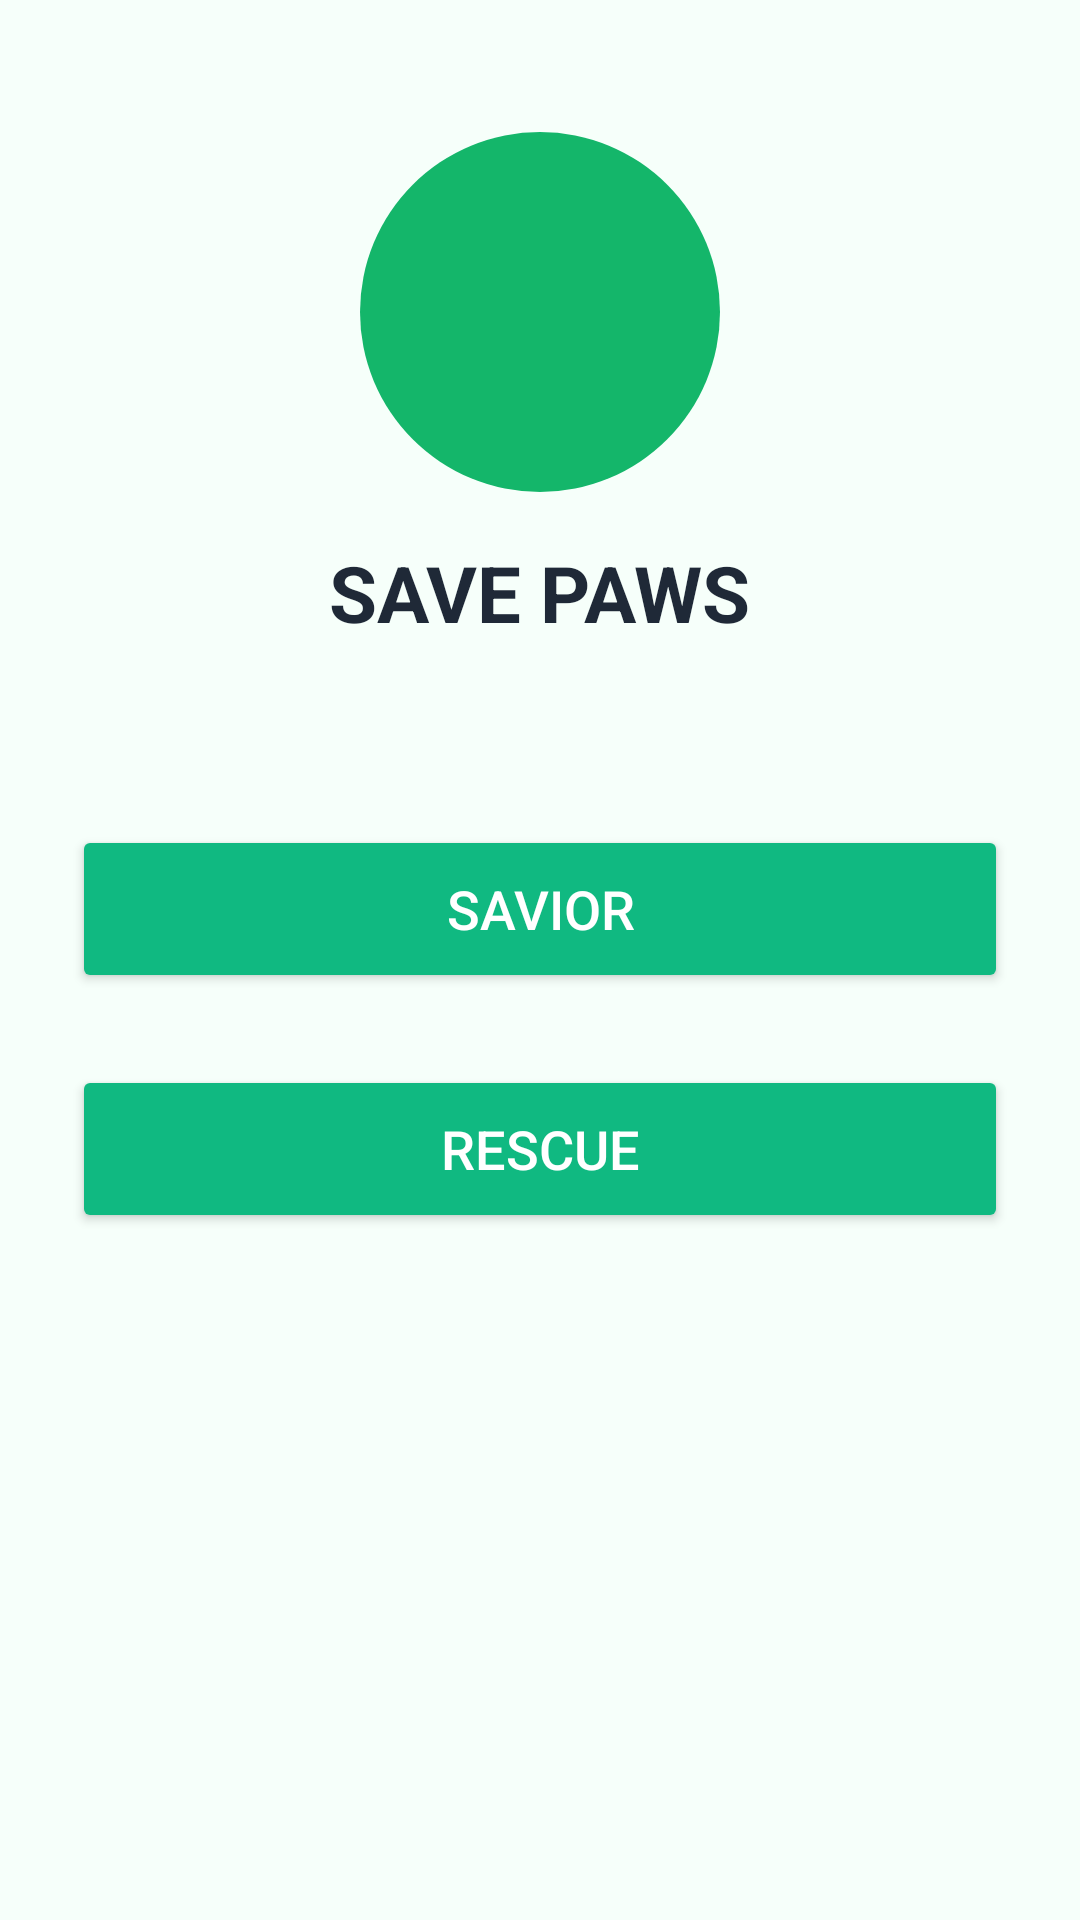

Reconstruct the res/layout file that produces this screen, plus the resources it refers to.
<!-- AndroidManifest.xml: application theme Theme.Saveparse -->
<!-- res/layout/activity_role_selection.xml -->
<?xml version="1.0" encoding="utf-8"?>
<LinearLayout xmlns:android="http://schemas.android.com/apk/res/android"
    android:layout_width="match_parent"
    android:layout_height="match_parent"
    android:orientation="vertical"
    android:gravity="center_horizontal"
    android:background="#F6FFFA"
    android:padding="24dp">

    
    <ImageView
        android:id="@+id/icon_heart"
        android:layout_width="120dp"
        android:layout_height="120dp"
        android:layout_marginTop="20dp"
        android:src="@drawable/ic_heart"
        android:background="@drawable/circle_bg"
        android:padding="30dp" />

    
    <TextView
        android:layout_width="wrap_content"
        android:layout_height="wrap_content"
        android:text="SAVE PAWS"
        android:textSize="26sp"
        android:textStyle="bold"
        android:textColor="#1F2937"
        android:layout_marginTop="16dp" />

    
    <Button
        android:id="@+id/btnSavior"
        android:layout_width="match_parent"
        android:layout_height="56dp"
        android:text="Savior"
        android:textSize="18sp"
        android:textColor="@android:color/white"
        android:backgroundTint="#10B981"
        android:layout_marginTop="60dp"
        android:elevation="6dp" />

    
    <Button
        android:id="@+id/btnRescue"
        android:layout_width="match_parent"
        android:layout_height="56dp"
        android:text="Rescue"
        android:textSize="18sp"
        android:textColor="@android:color/white"
        android:backgroundTint="#10B981"
        android:layout_marginTop="24dp"
        android:elevation="6dp" />

</LinearLayout>
<!-- resources referenced by this layout -->
<resources>
  <!-- drawable circle_bg (drawable) -->
  <shape xmlns:android="http://schemas.android.com/apk/res/android"
      android:shape="oval">
      <solid android:color="#14B66A"/>
  </shape>
  <style name="Theme.Saveparse" parent="Base.Theme.Saveparse" />
  <style name="Base.Theme.Saveparse" parent="Theme.Material3.DayNight.NoActionBar">
          
          
          <item name="app_name_color">#0A0E27</item>
          <item name="inverse">@android:color/white</item>
      </style>
</resources>
